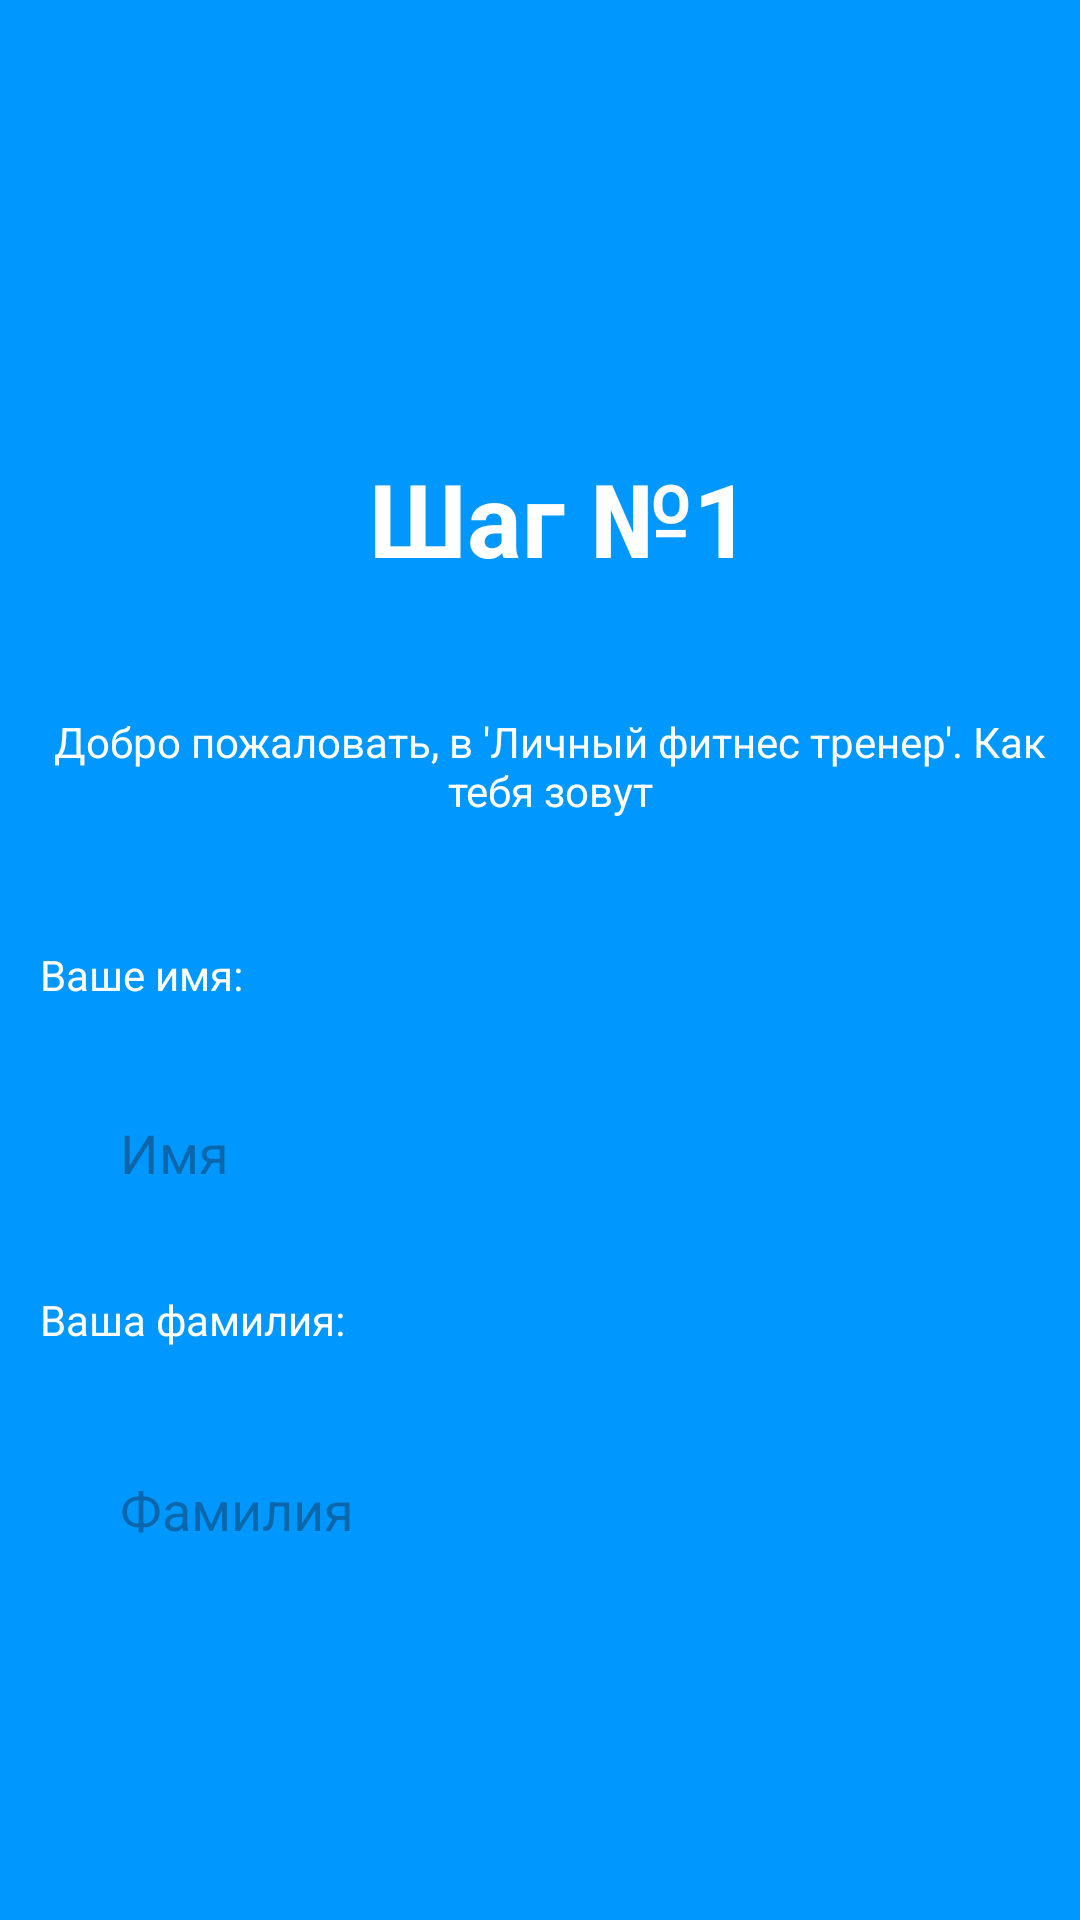

Reconstruct the res/layout file that produces this screen, plus the resources it refers to.
<!-- AndroidManifest.xml: application theme Theme.ExpertSystem_Degtinnikov -->
<!-- res/layout/step_1.xml -->
<?xml version="1.0" encoding="utf-8"?>
<androidx.constraintlayout.widget.ConstraintLayout xmlns:android="http://schemas.android.com/apk/res/android"
    xmlns:tools="http://schemas.android.com/tools"
    android:layout_width="match_parent"
    android:layout_height="match_parent"
    xmlns:app="http://schemas.android.com/apk/res-auto"
    android:background="#0097FF">
    <TextView
        android:id="@+id/textView2"
        android:layout_width="wrap_content"
        android:layout_height="wrap_content"
        android:layout_marginTop="150dp"
        android:text="Шаг №1"
        android:textColor="@color/white"
        android:textSize="34sp"
        android:textStyle="bold"
        app:layout_constraintEnd_toEndOf="parent"
        app:layout_constraintHorizontal_bias="0.529"
        app:layout_constraintStart_toStartOf="parent"
        app:layout_constraintTop_toTopOf="parent" />

    <TextView
        android:id="@+id/textView"
        android:layout_width="343dp"
        android:layout_height="48dp"
        android:layout_marginTop="36dp"
        android:text="Добро пожаловать, в 'Личный фитнес тренер'. Как тебя зовут"
        android:textColor="@color/white"
        android:gravity="center"
        android:textAlignment="center"
        app:layout_constraintEnd_toEndOf="parent"
        app:layout_constraintHorizontal_bias="0.705"
        app:layout_constraintStart_toStartOf="parent"
        app:layout_constraintTop_toBottomOf="@+id/textView2" />


    <androidx.appcompat.widget.AppCompatButton
        android:layout_width="match_parent"
        android:layout_height="60dp"
        android:layout_marginLeft="20dp"
        android:layout_marginRight="20dp"
        android:layout_marginBottom="28dp"
        android:background="@drawable/btn_style"
        android:onClick="OnLayout"
        android:text="Начать"
        android:textColor="#0097FF"
        app:layout_constraintBottom_toBottomOf="parent"
        app:layout_constraintEnd_toEndOf="parent"
        app:layout_constraintStart_toStartOf="parent" />

    <TextView
        android:id="@+id/textView3"
        android:layout_width="wrap_content"
        android:layout_height="wrap_content"
        android:layout_marginTop="36dp"
        android:text="Ваше имя:"
        android:textColor="@color/white"
        app:layout_constraintEnd_toEndOf="parent"
        app:layout_constraintHorizontal_bias="0.046"
        app:layout_constraintStart_toStartOf="parent"
        app:layout_constraintTop_toBottomOf="@+id/textView" />

    <EditText
        android:id="@+id/tbFirstName"
        android:layout_width="match_parent"
        android:layout_height="60dp"
        android:layout_marginLeft="20dp"
        android:layout_marginTop="20dp"
        android:layout_marginRight="20dp"
        android:background="@drawable/btn_style"
        android:hint="Имя"
        android:inputType="text"
        android:paddingLeft="20dp"
        android:paddingRight="20dp"
        app:layout_constraintEnd_toEndOf="parent"
        app:layout_constraintHorizontal_bias="0.497"
        app:layout_constraintStart_toStartOf="parent"
        app:layout_constraintTop_toBottomOf="@+id/textView3" />


    <TextView
        android:id="@+id/textView6"
        android:layout_width="wrap_content"
        android:layout_height="wrap_content"
        android:layout_marginTop="16dp"
        android:text="Ваша фамилия:"
        android:textColor="@color/white"
        app:layout_constraintEnd_toEndOf="parent"
        app:layout_constraintHorizontal_bias="0.051"
        app:layout_constraintStart_toStartOf="parent"
        app:layout_constraintTop_toBottomOf="@+id/tbFirstName" />

    <EditText
        android:id="@+id/tbLastName"
        android:layout_width="match_parent"
        android:layout_height="60dp"
        android:layout_marginLeft="20dp"
        android:layout_marginTop="24dp"
        android:layout_marginRight="20dp"
        android:background="@drawable/btn_style"
        android:inputType="text"
        android:paddingLeft="20dp"
        android:paddingRight="20dp"
        android:hint="Фамилия"
        app:layout_constraintEnd_toEndOf="parent"
        app:layout_constraintHorizontal_bias="0.575"
        app:layout_constraintStart_toStartOf="parent"
        app:layout_constraintTop_toBottomOf="@+id/textView6" />
</androidx.constraintlayout.widget.ConstraintLayout>
<!-- resources referenced by this layout -->
<resources>
  <style name="Theme.ExpertSystem_Degtinnikov" parent="Base.Theme.ExpertSystem_Degtinnikov" />
  <style name="Base.Theme.ExpertSystem_Degtinnikov" parent="Theme.Material3.DayNight.NoActionBar">
          
          
      </style>
  <!-- not gathered from this repository: default colours our renderer supplied (Android Studio template values) -->
  <color name="white">#FFFFFFFF</color>
</resources>
